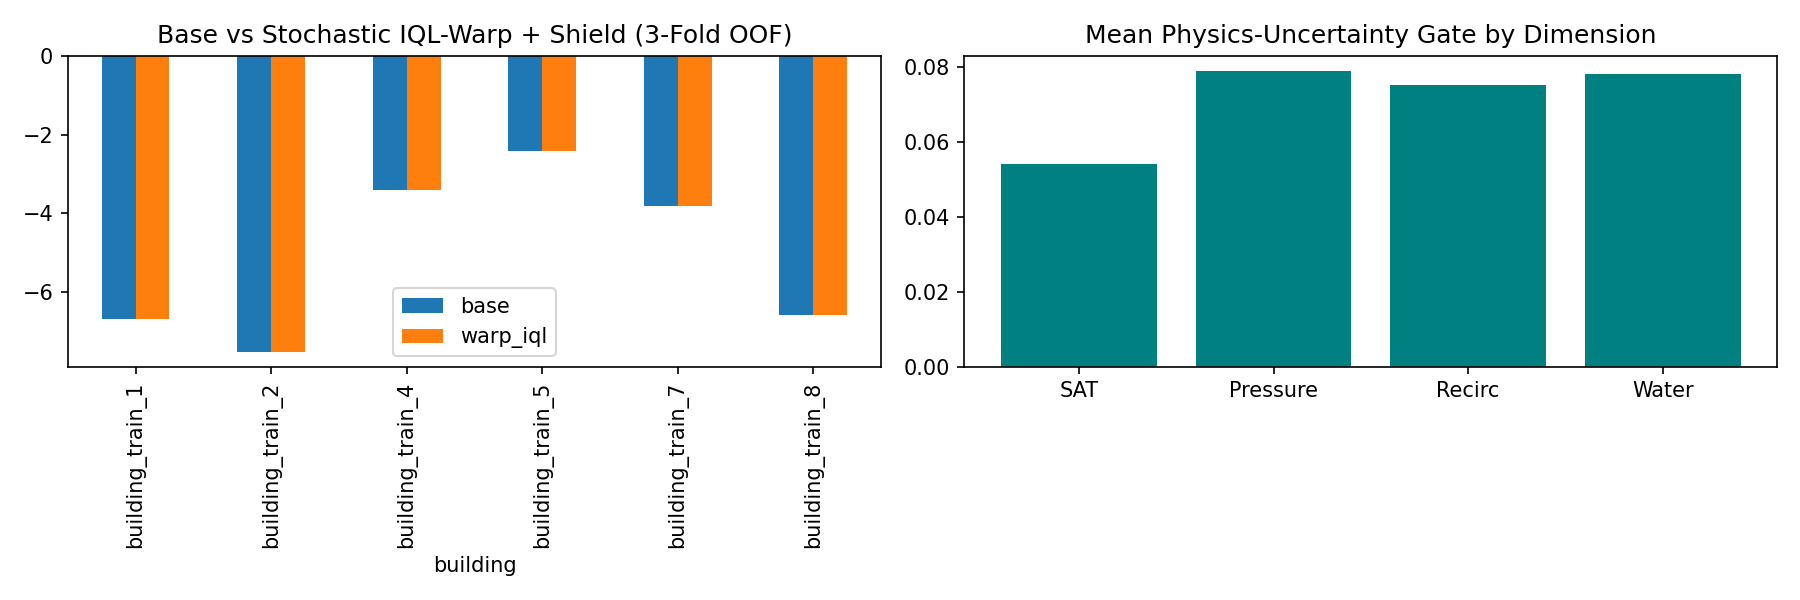

Values plotted in this chart, from the file beside it:
fold, building, scenario, base, warp_iql, diff, shield_rate
0, building_train_1, building_train_1/atlanta_2, -0.4824, -0.4824, 0.0, 0.0
0, building_train_1, building_train_1/denver_7, -0.9522, -0.9522, 0.0, 0.0
0, building_train_1, building_train_1/fairbanks_1, -17.41, -17.41, 0.0, 0.0
0, building_train_1, building_train_1/phoenix_5, -9.794, -9.794, 0.0, 0.0
0, building_train_1, building_train_1/singapore_8, -4.781, -4.781, 0.0, 0.0
0, building_train_7, building_train_7/atlanta_8, -5.105, -5.105, 0.0, 0.0
0, building_train_7, building_train_7/denver_5, -1.615, -1.615, 0.0, 0.0
0, building_train_7, building_train_7/fairbanks_7, -4.981, -4.981, 0.0, 0.0
0, building_train_7, building_train_7/phoenix_3, -3.815, -3.815, 0.0, 0.0
0, building_train_7, building_train_7/singapore_6, -3.59, -3.59, 0.0, 0.0
1, building_train_2, building_train_2/atlanta_3, -1.258, -1.256, 0.002232, 0.04316
1, building_train_2, building_train_2/denver_8, -5.979, -5.993, -0.014, 0.04316
1, building_train_2, building_train_2/fairbanks_2, -20.01, -19.96, 0.05744, 0.04316
1, building_train_2, building_train_2/phoenix_6, -6.876, -6.932, -0.05679, 0.04316
1, building_train_2, building_train_2/singapore_1, -3.487, -3.493, -0.005347, 0.04316
1, building_train_5, building_train_5/atlanta_6, -2.873, -2.877, -0.004712, 0.04316
1, building_train_5, building_train_5/denver_3, -2.914, -2.913, 6.322569970507175e-05, 0.04316
1, building_train_5, building_train_5/fairbanks_5, -0.6385, -0.6332, 0.005209, 0.04316
1, building_train_5, building_train_5/phoenix_1, -1.701, -1.701, 9.392800711793825e-05, 0.04316
1, building_train_5, building_train_5/singapore_4, -3.957, -3.961, -0.004668, 0.04316
2, building_train_4, building_train_4/atlanta_5, -4.427, -4.427, 0.0, 0.0
2, building_train_4, building_train_4/denver_2, -4.525, -4.525, 0.0, 0.0
2, building_train_4, building_train_4/fairbanks_4, -1.515, -1.515, 0.0, 0.0
2, building_train_4, building_train_4/phoenix_8, -1.514, -1.514, 0.0, 0.0
2, building_train_4, building_train_4/singapore_3, -4.991, -4.991, 0.0, 0.0
2, building_train_8, building_train_8/atlanta_1, -4.117, -4.117, 0.0, 0.0
2, building_train_8, building_train_8/denver_6, -3.303, -3.303, 0.0, 0.0
2, building_train_8, building_train_8/fairbanks_8, -12.38, -12.38, 0.0, 0.0
2, building_train_8, building_train_8/phoenix_4, -8.107, -8.107, 0.0, 0.0
2, building_train_8, building_train_8/singapore_7, -4.98, -4.98, 0.0, 0.0
